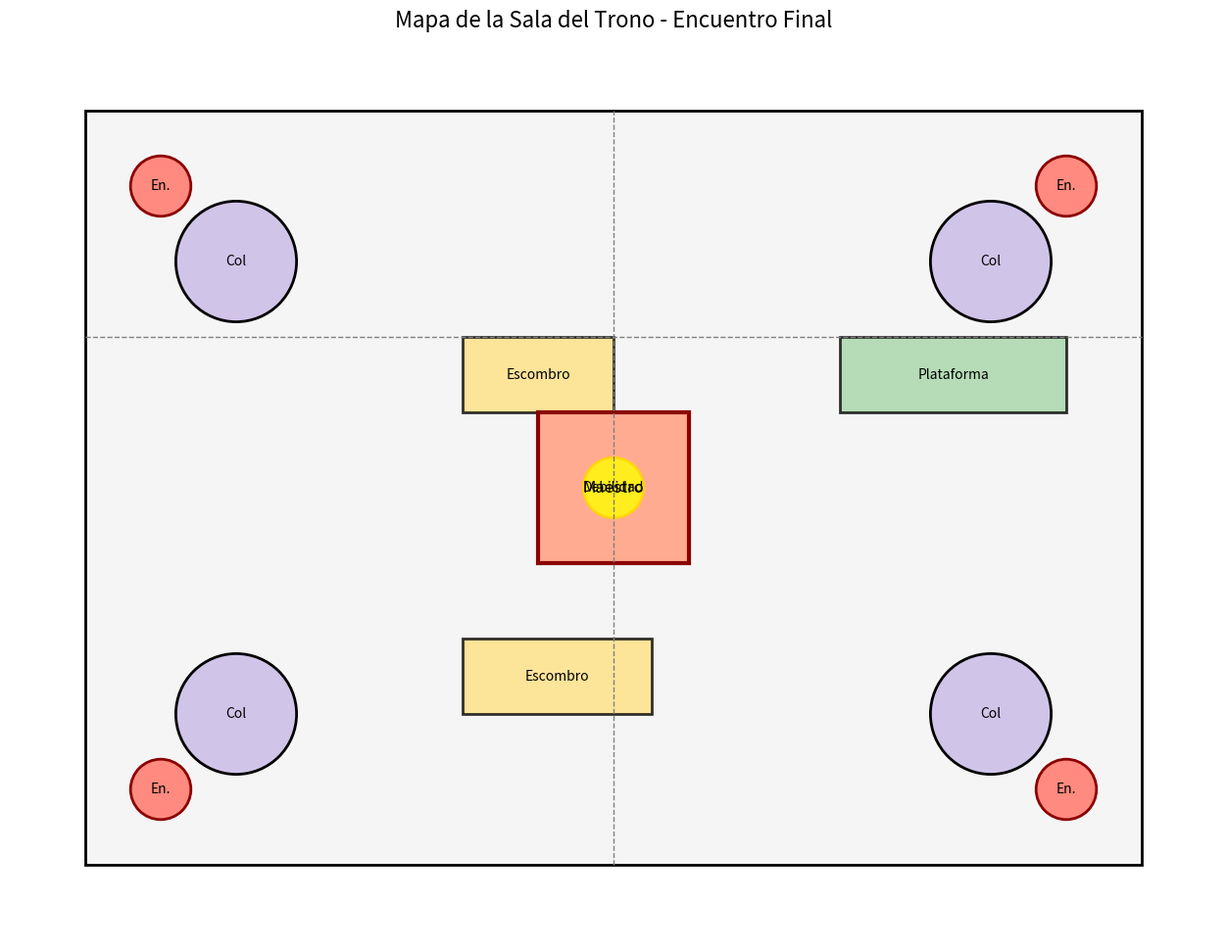

This figure's Python source:
import matplotlib.pyplot as plt
import matplotlib.patches as patches

# Configuración de la figura: 16x12 pulgadas a 93.75 dpi ≈ 1500px de ancho
fig, ax = plt.subplots(figsize=(16, 12), dpi=93.75)
ax.set_aspect('equal')
ax.set_xlim(0, 160)
ax.set_ylim(0, 120)
ax.axis('off')

# Dibujar el contorno de la sala del trono (paredes exteriores)
sala = patches.Rectangle((10, 10), 140, 100, linewidth=2, edgecolor='black', facecolor='#f5f5f5')
ax.add_patch(sala)

# Dibujar columnas o estructuras derrumbadas (ofreciendo cobertura)
columnas = [(30, 90), (130, 90), (30, 30), (130, 30)]
for (x, y) in columnas:
    col = patches.Circle((x, y), 8, linewidth=2, edgecolor='black', facecolor='#d1c4e9')
    ax.add_patch(col)
    ax.text(x, y, "Col", ha='center', va='center', fontsize=10, color='black')

# Dibujar escombros: áreas que pueden usarse para cubrirse
escombro1 = patches.Rectangle((60, 70), 20, 10, linewidth=2, edgecolor='black', facecolor='#ffe082', alpha=0.8)
ax.add_patch(escombro1)
ax.text(70, 75, "Escombro", ha='center', va='center', fontsize=10, color='black')

escombro2 = patches.Rectangle((60, 30), 25, 10, linewidth=2, edgecolor='black', facecolor='#ffe082', alpha=0.8)
ax.add_patch(escombro2)
ax.text(72.5, 35, "Escombro", ha='center', va='center', fontsize=10, color='black')

# Dibujar una plataforma elevada (ofreciendo ventaja para ataques a distancia)
plataforma = patches.Rectangle((110, 70), 30, 10, linewidth=2, edgecolor='black', facecolor='#a5d6a7', alpha=0.8)
ax.add_patch(plataforma)
ax.text(125, 75, "Plataforma", ha='center', va='center', fontsize=10, color='black')

# Dibujar el jefe final (Maestro de la Estrategia)
jefe = patches.Rectangle((70, 50), 20, 20, linewidth=3, edgecolor='darkred', facecolor='#ffab91')
ax.add_patch(jefe)
ax.text(80, 60, "Maestro", ha='center', va='center', fontsize=12, color='black')

# Indicador de vulnerabilidad (zona iluminada en la armadura del jefe)
vulnerabilidad = patches.Circle((80, 60), 4, linewidth=2, edgecolor='gold', facecolor='yellow', alpha=0.8)
ax.add_patch(vulnerabilidad)
ax.text(80, 60, "Debilidad", ha='center', va='center', fontsize=10, color='black')

# Dibujar líneas divisorias o muros derrumbados internos
ax.plot([10, 150], [80, 80], linestyle='--', color='gray', linewidth=1)
ax.plot([80, 80], [10, 110], linestyle='--', color='gray', linewidth=1)

# Posiciones iniciales de esbirros o enemigos secundarios (círculos rojos)
for pos in [(20, 100), (140, 100), (20, 20), (140, 20)]:
    esbirro = patches.Circle(pos, 4, linewidth=2, edgecolor='darkred', facecolor='#ff8a80')
    ax.add_patch(esbirro)
    ax.text(pos[0], pos[1], "En.", ha='center', va='center', fontsize=10, color='black')

# Título del mapa con tamaño de fuente aumentado
plt.title("Mapa de la Sala del Trono - Encuentro Final", fontsize=16)

# Guardar la imagen en alta resolución (aprox. 1500px de ancho)
plt.savefig("mapa_encuentro_final.png", dpi=93.75, bbox_inches='tight')
plt.show()
